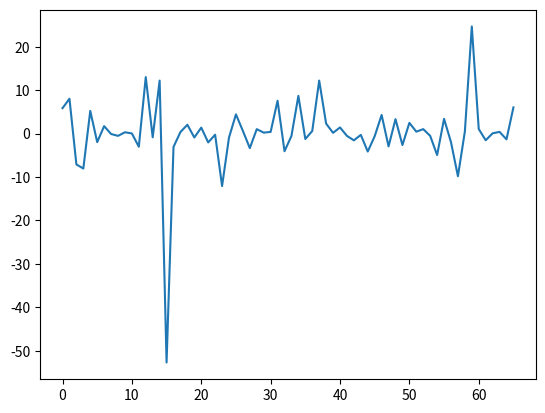

The script that saved this image:

import numpy as np
import matplotlib.pyplot as plt

IID = np.array([67.49, 50.58, 60.31, 58.49, 50.28, 52.99, 55.30, 48.77, 27.55, 11.01, 23.36, 60.67, 820.52, 37.60, 150.07, 262.80, 24.66, 15.48, 25.23, 13.85, 32.90, 97.23, 18.97, 57.84, 116.78, 69.26, 20.48, 41.39, 34.79, 18.66, 21.32, 502.59, 57.14, 13.14, 121.53, 12.71, 17.12, 613.36, 14.15, 12.83, 48.22, 10.26, 11.14, 8.46, 38.00, 8.08, 49.88, 137.74, 40.23, 20.84, 18.61, 16.15, 36.39, 9.49, 52.73, 60.89, 15.16, 35.45, 14.02, 550.28, 22.56, 16.91, 26.85, 23.75, 34.84, 70.15])
OOD_out = np.array([73.34, 58.60, 53.20, 50.44, 55.50, 51.02, 57.01, 48.67, 27.02, 11.31, 23.39, 57.64, 833.52, 36.74, 162.27, 210.09, 21.58, 15.84, 27.26, 12.95, 34.27, 95.19, 18.71, 45.75, 115.87, 73.68, 21.10, 38.04, 35.81, 18.88, 21.70, 510.15, 53.07, 12.58, 130.21, 11.46, 17.71, 625.56, 16.44, 13.00, 49.63, 9.73, 9.58, 8.16, 33.86, 7.47, 54.17, 134.78, 43.55, 18.20, 21.07, 16.59, 37.41, 8.96, 47.79, 64.28, 13.18, 25.62, 14.49, 574.94, 23.61, 15.37, 26.91, 24.14, 33.51, 76.18])
OOD_full = np.array([64.11, 58.97, 44.41, 53.75, 56.16, 47.99, 61.80, 47.61, 33.33, 11.37, 21.81, 57.26, 733.38, 46.30, 153.63, 166.21, 24.09, 16.67, 25.14, 13.96, 31.85, 98.83, 17.23, 45.55, 123.83, 69.85, 19.96, 34.23, 34.47, 19.77, 19.39, 433.06, 55.16, 12.42, 127.64, 15.62, 14.08, 554.55, 17.91, 15.29, 47.92, 10.66, 9.91, 8.16, 30.96, 7.34, 45.23, 113.37, 43.15, 18.69, 21.49, 17.74, 35.66, 8.95, 45.73, 58.93, 17.98, 27.76, 14.62, 460.81, 23.41, 15.62, 28.42, 27.12, 30.50, 69.97])

print(IID[59], OOD_out[59])

plt.figure()
plt.plot(OOD_out-IID)
plt.show()